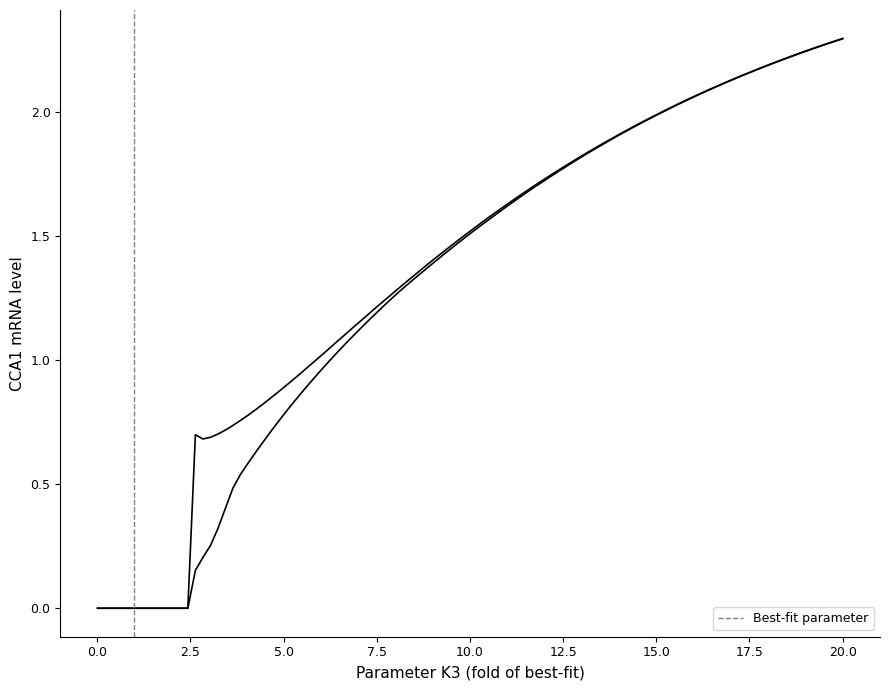

Source code (Python):
# -*- coding: utf-8 -*-
"""
Created on Thu Aug  6 17:39:42 2026

@author: Ting Huang
"""

import numpy as np
import pandas as pd
import matplotlib.pyplot as plt
from scipy.integrate import solve_ivp

# ===================== 1. light function =====================


def lightdark(t):
    L =1
    D = 0
    return L,D

# ===================== 2. ODE system =====================
def ode_system_env(t, y, p, I_input, T_input):
    LHYm, LHY, TOC1m, TOC1, P = y
    vLB, vTB, vLI, vTI, p1, p2, p3, d1, d2, d3, k1,  k2, K1, K2, K3, K4, deltL, lam, LTH, deltTp, deltTm, Q, n = p
    L,D = lightdark(t)
    I_input = 450
    g = I_input**n/(LTH**n+I_input**n)
    Tref = 25
    T_input = 25
    
    tot = (T_input-Tref)/Tref
    
    deltT = -deltTm+(deltTm+deltTp)*g
    
    phi = 1/(1+lam*g)
    
    gamaL=-deltL*tot*phi
    gamaT=deltT *tot
    
    dL = d1*Q**((T_input-Tref)/10)
    dT = d2*Q**((T_input-Tref)/10)
    
    dLHYmdt = (vLB+vLI*g*P+gamaL)*LHY**2/(K1**2+LHY**2)*TOC1**2/(K2**2+TOC1**2)-k1*LHYm
    dLHYdt = p1*LHYm-dL*LHY
    dTOC1mdt = (vTB+vTI*g*P+gamaT)*K3**2/(K3**2+LHY**2)*TOC1**2/(K4**2+TOC1**2)-k2*TOC1m
    dTOC1dt = p2*TOC1m-dT*TOC1
    dPdt = p3*(1-P)*D - d3*P*L 
    return [dLHYmdt, dLHYdt, dTOC1mdt, dTOC1dt, dPdt]

def calc_metrics(t,y):
    cca1 = y[0,:]
    toc1 = y[2,:]
    cca1_max = np.max(cca1)
    cca1_min = np.min(cca1)
    cca1_amp = cca1_max - cca1_min
    idx_cca = np.argmax(cca1)
    cca1_phase = t[idx_cca]
    if cca1_phase == 0:
        cca1_phase = 24
    toc1_max = np.max(toc1)
    toc1_min = np.min(toc1)
    toc1_amp = toc1_max - toc1_min
    idx_toc1 = np.argmax(toc1)
    toc1_phase = t[idx_toc1]
    return {"cca1_amp":cca1_amp,"cca1_phase":cca1_phase,
            "toc1_amp":toc1_amp,"toc1_phase":toc1_phase}

def bifurcation_state_scan(p_baseline, param_idx, y0, I_input, T_input,
                           factor_min=0.05, factor_max=3.0, n_points=150):
   
    p0 = p_baseline[param_idx]
    factor_list = np.linspace(factor_min, factor_max, n_points)
    res = []
    for fac in factor_list:
        p_test = np.copy(p_baseline)
        p_test[param_idx] = p0 * fac

        sol = solve_ivp(ode_system_env, t_span=(0,96), y0=y0,
                        args=(p_test, I_input, T_input),
                        t_eval=np.arange(0,96,0.5), method="RK45")
        if not sol.success:
            res.append({"factor":fac, "x_max":np.nan, "x_min":np.nan})
            continue

       
        mask = sol.t >= 48
        y_ss = sol.y[:, mask]
        x = y_ss[0]   

        xmax = np.max(x)
        xmin = np.min(x)
        res.append({"factor":fac, "x_max":xmax, "x_min":xmin})
    return pd.DataFrame(res)



# ====================== main ======================
p_baseline = np.array([3.7411,0.7157,2.2860,2.8453,3.7164,3.3913,0.9381,0.2781,0.2097,0.3319,1.1783 ,1.9349,0.7309,1.6249,1.5391,0.9957,0.4623,1.0477, 274.6663, 2.0486,1.4017,0.8828,1.3785])

y0_init =np.array([0.5, 0.1, 0.85, 0.2,0.5])
I_env, T_env = 450, 25

param_names = [
    "vLB","vTB","vLI","vTI","p1","p2","p3",
    "d1","d2","d3","k1","k2","K1","K2","K3","K4",
    "deltL","lam","LTH","deltTp","deltTm","Q","n"
]

# ========= parameter selection =========
scan_idx = 14    # the parameter index
scan_name = param_names[scan_idx]

df_bif = bifurcation_state_scan(p_baseline, param_idx=scan_idx,
                                y0=y0_init, I_input=I_env, T_input=T_env,
                                factor_min=0.01, factor_max=20, n_points=100)

df_bif.to_csv(f"bifurcation_state_{scan_name}.csv", index=False)

# =================Plot====================
plt.rcParams["font.family"] = "Times New Roman"
fig, ax = plt.subplots(figsize=(9,7), dpi=150)

fac = df_bif["factor"]
xmax = df_bif["x_max"]
xmin = df_bif["x_min"]


ax.plot(fac, xmax, color="black", lw=1.2)
ax.plot(fac, xmin, color="black", lw=1.2)


ax.axvline(x=1.0, linestyle="--", c="gray", lw=1, label="Best‑fit parameter")

ax.set_xlabel(f"Parameter {scan_name} (fold of best‑fit)", fontsize=11)
ax.set_ylabel("CCA1 mRNA level", fontsize=11)
ax.tick_params(labelsize=9)
ax.legend(fontsize=9)
ax.spines["top"].set_visible(False)
ax.spines["right"].set_visible(False)

plt.tight_layout()
plt.savefig(f"bifurcation_hopf_style_{scan_name}.pdf", bbox_inches="tight")
plt.savefig(f"bifurcation_hopf_style_{scan_name}.tif", bbox_inches="tight", dpi=500)
plt.show()
